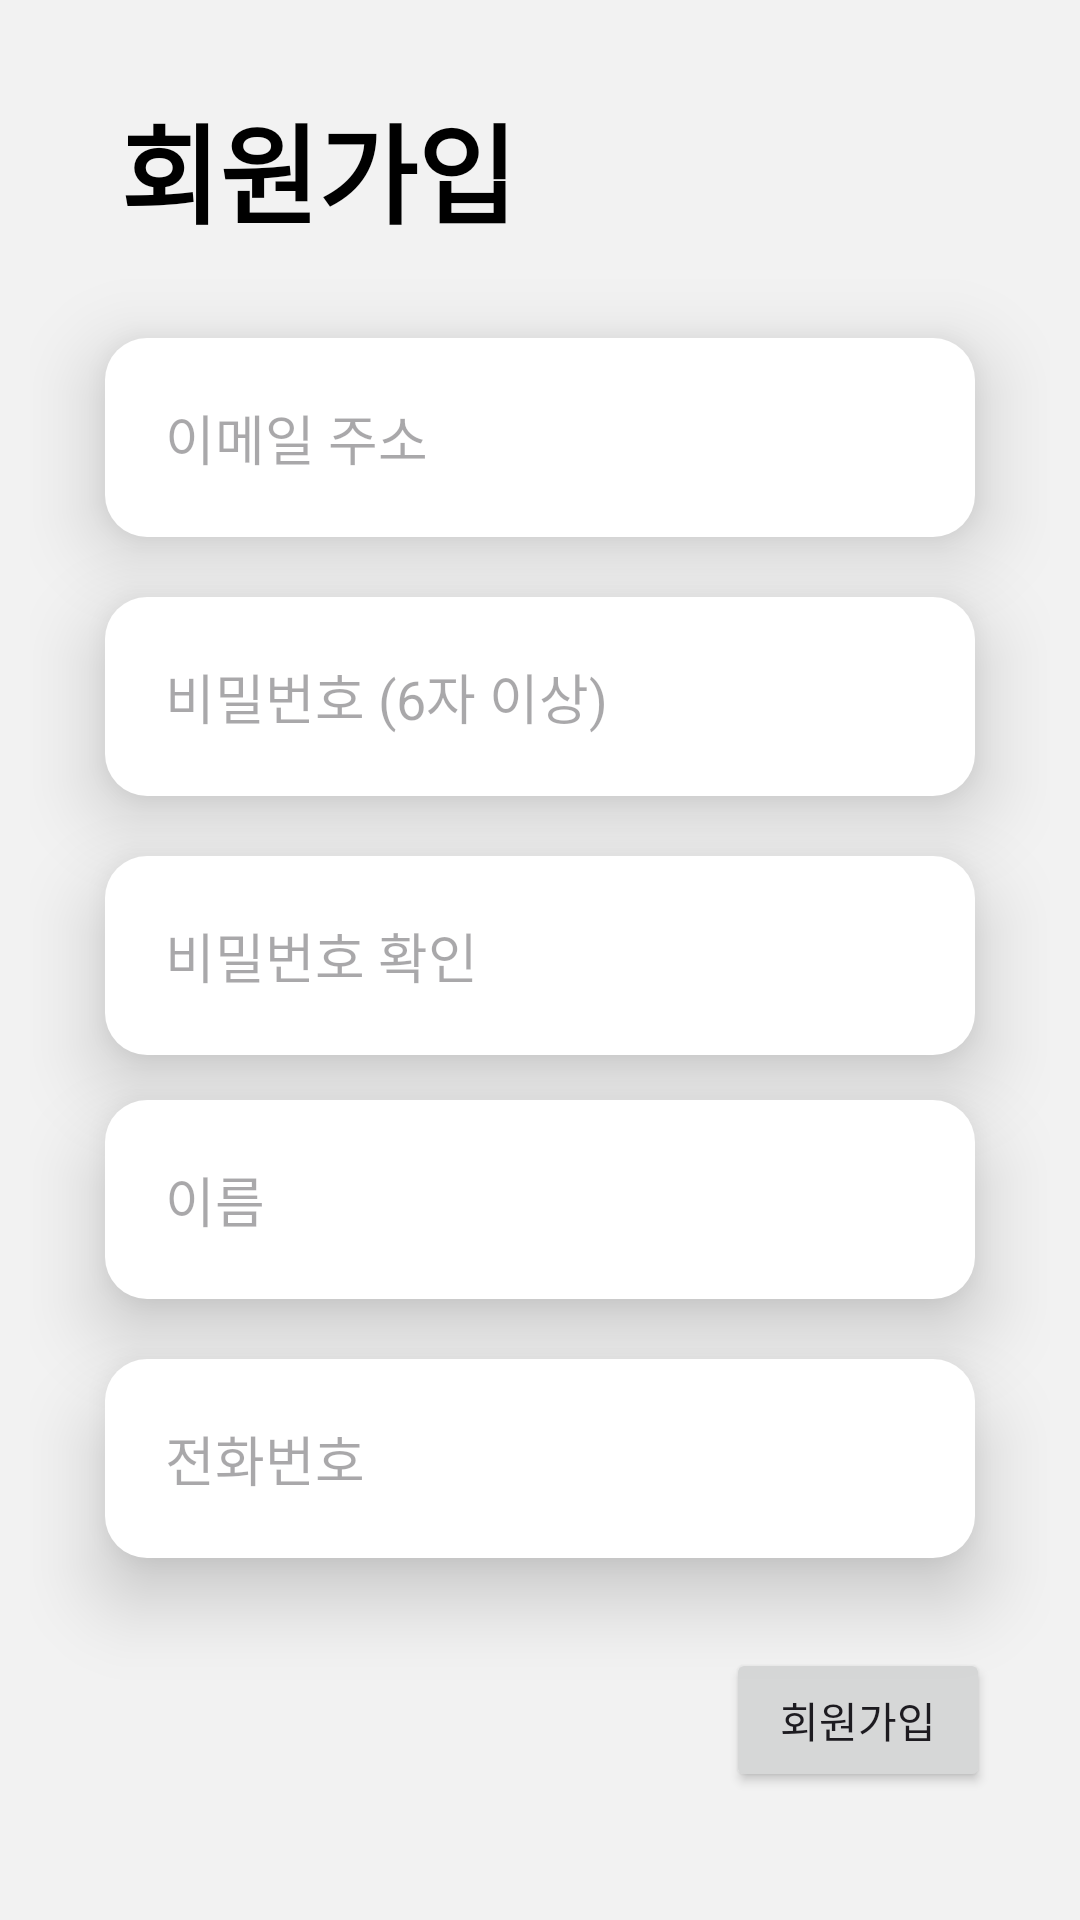

Android layout source for this screen:
<!-- AndroidManifest.xml: application theme Theme.Mobility -->
<!-- res/layout/activity_sign_up.xml -->
<?xml version="1.0" encoding="utf-8"?>
<LinearLayout xmlns:android="http://schemas.android.com/apk/res/android"
    xmlns:app="http://schemas.android.com/apk/res-auto"
    xmlns:tools="http://schemas.android.com/tools"
    android:layout_width="match_parent"
    android:layout_height="match_parent"
    tools:context=".activity.SignUpActivity"
    android:orientation="vertical"
    android:background="#F2F2F2"
    android:padding="10dp">

    <TextView
        android:layout_width="wrap_content"
        android:layout_height="wrap_content"
        android:text="회원가입"
        android:textSize="36dp"
        android:textStyle="bold"
        android:layout_marginLeft="30dp"
        android:layout_marginTop="20dp"
        android:layout_marginBottom="30dp"
        android:textColor="@color/black"/>

    <EditText
        android:id="@+id/signup_id"
        android:layout_width="match_parent"
        android:layout_height="wrap_content"
        style="@style/card"
        android:hint="이메일 주소"
        android:layout_marginBottom="20dp"
        android:inputType="textEmailAddress"/>

    <EditText
        android:id="@+id/signup_password"
        android:layout_width="match_parent"
        android:layout_height="wrap_content"
        android:hint="비밀번호 (6자 이상)"
        style="@style/card"
        android:layout_marginBottom="20dp"
        android:inputType="textPassword"/>

    <EditText
        android:id="@+id/check_password"
        android:layout_width="match_parent"
        android:layout_height="wrap_content"
        android:hint="비밀번호 확인"
        style="@style/card"
        android:layout_marginBottom="15dp"
        android:inputType="textPassword"/>
    <EditText
        android:id="@+id/signup_name"
        android:layout_width="match_parent"
        android:layout_height="wrap_content"
        style="@style/card"
        android:layout_marginBottom="20dp"
        android:hint="이름"/>
    <EditText
        android:id="@+id/signup_phone"
        android:layout_width="match_parent"
        android:layout_height="wrap_content"
        android:hint="전화번호"
        style="@style/card"
        android:inputType="phone"/>




    <Button
        android:id="@+id/btn_signup"
        android:layout_width="wrap_content"
        android:layout_height="wrap_content"
        android:layout_marginTop="30dp"
        android:layout_marginRight="20dp"
        android:text="회원가입"
        android:layout_gravity="right"/>
</LinearLayout>
<!-- resources referenced by this layout -->
<resources>
  <style name="card">
          <item name="android:background">@drawable/radius_view</item>
          <item name="backgroundTint">#ffffff</item>
          <item name="android:padding">20dp</item>
          <item name="android:layout_marginLeft">25dp</item>
          <item name="android:layout_marginRight">25dp</item>
          <item name="android:elevation">15dp</item>
      </style>
  <style name="Theme.Mobility" parent="Base.Theme.Mobility" />
  <!-- drawable radius_view (drawable) -->
  <?xml version="1.0" encoding="utf-8"?>
  <ripple xmlns:android="http://schemas.android.com/apk/res/android"
      android:color="#bfbfbf">
      <item>
          <shape
              android:shape="rectangle">
              <solid android:color="#FFFFFF"/>
              <corners android:radius="14dp"/>
          </shape>
      </item>
  </ripple>
  <style name="Base.Theme.Mobility" parent="Theme.Material3.Light.NoActionBar">
          
           <item name="colorPrimary">#00E676</item>
          <item name="android:navigationBarColor">@android:color/transparent</item>
      </style>
  <!-- not gathered from this repository: default colours our renderer supplied (Android Studio template values) -->
  <color name="black">#FF000000</color>
</resources>
